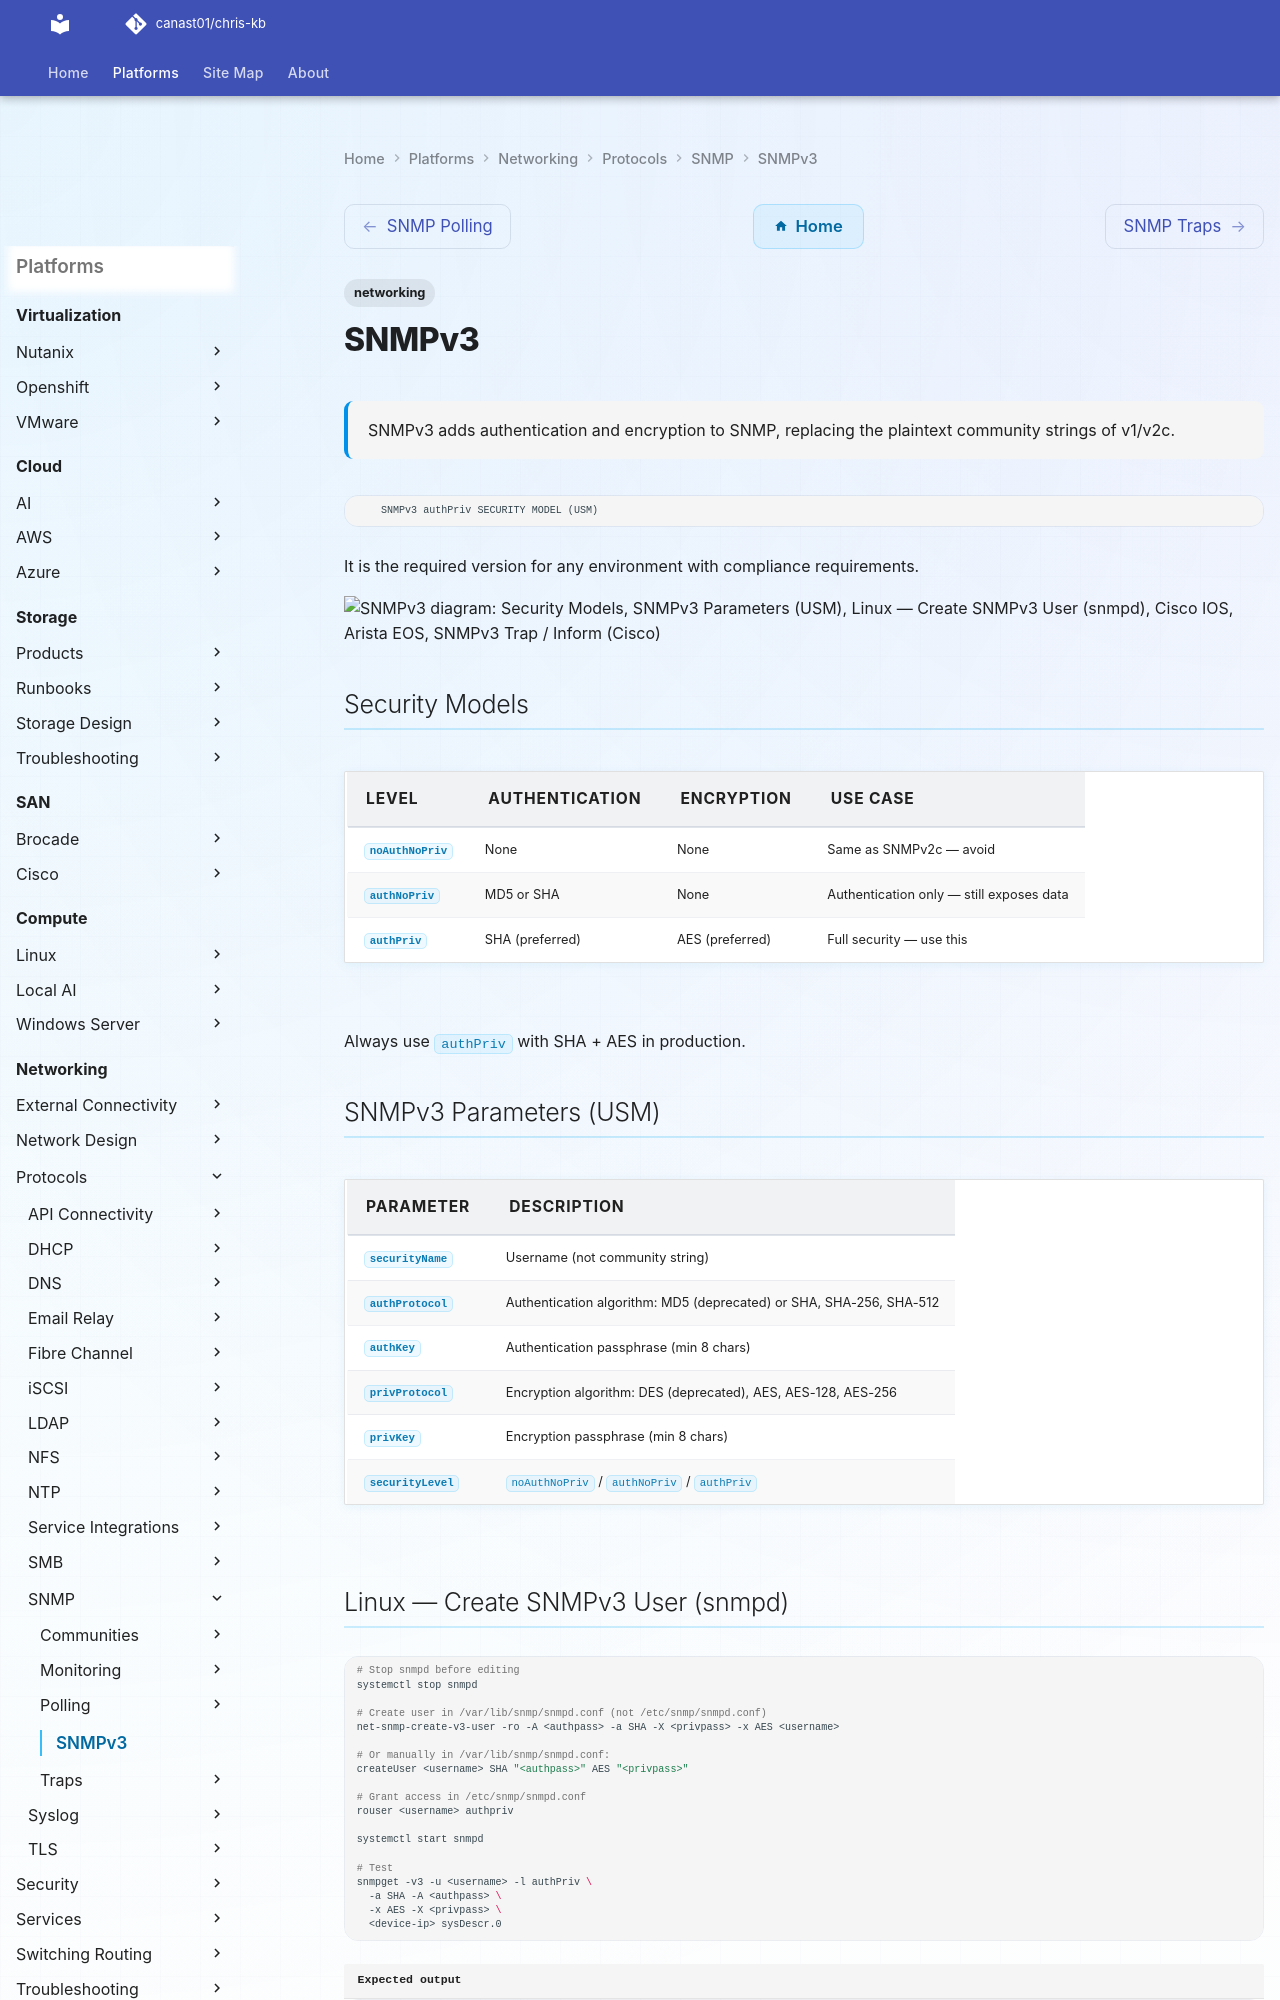

repository: canast01/chris-kb · page: networking/protocols/snmp/snmpv3/index.html · generator: mkdocs

---
title: SNMPv3
tags:
  - networking
description: "SNMPv3 adds authentication and encryption to SNMP, replacing the plaintext community strings of v1/v2c."
---

# SNMPv3

<div class="kb-summary">
SNMPv3 adds authentication and encryption to SNMP, replacing the plaintext community strings of v1/v2c.
</div>

        SNMPv3 authPriv SECURITY MODEL (USM)

It is the required version for any environment with compliance requirements.

```d2
direction: down

security_models: "Security Models" {shape: rectangle}
snmpv3_parameters_usm: "SNMPv3 Parameters (USM)" {shape: rectangle}
linux_create_snmpv3_user_snmpd: "Linux — Create SNMPv3 User (snmpd)" {shape: rectangle}
cisco_ios: "Cisco IOS" {shape: rectangle}
arista_eos: "Arista EOS" {shape: rectangle}
snmpv3_trap_inform_cisco: "SNMPv3 Trap / Inform (Cisco)" {shape: rectangle}

security_models -> snmpv3_parameters_usm: uses
snmpv3_parameters_usm -> linux_create_snmpv3_user_snmpd: uses
linux_create_snmpv3_user_snmpd -> cisco_ios: uses
cisco_ios -> arista_eos: uses
arista_eos -> snmpv3_trap_inform_cisco: uses
```

## Security Models

| Level | Authentication | Encryption | Use case |
|---|---|---|---|
| `noAuthNoPriv` | None | None | Same as SNMPv2c — avoid |
| `authNoPriv` | MD5 or SHA | None | Authentication only — still exposes data |
| `authPriv` | SHA (preferred) | AES (preferred) | Full security — use this |

Always use `authPriv` with SHA + AES in production.

## SNMPv3 Parameters (USM)

| Parameter | Description |
|---|---|
| `securityName` | Username (not community string) |
| `authProtocol` | Authentication algorithm: MD5 (deprecated) or SHA, SHA-256, SHA-512 |
| `authKey` | Authentication passphrase (min 8 chars) |
| `privProtocol` | Encryption algorithm: DES (deprecated), AES, AES-128, AES-256 |
| `privKey` | Encryption passphrase (min 8 chars) |
| `securityLevel` | `noAuthNoPriv` / `authNoPriv` / `authPriv` |
